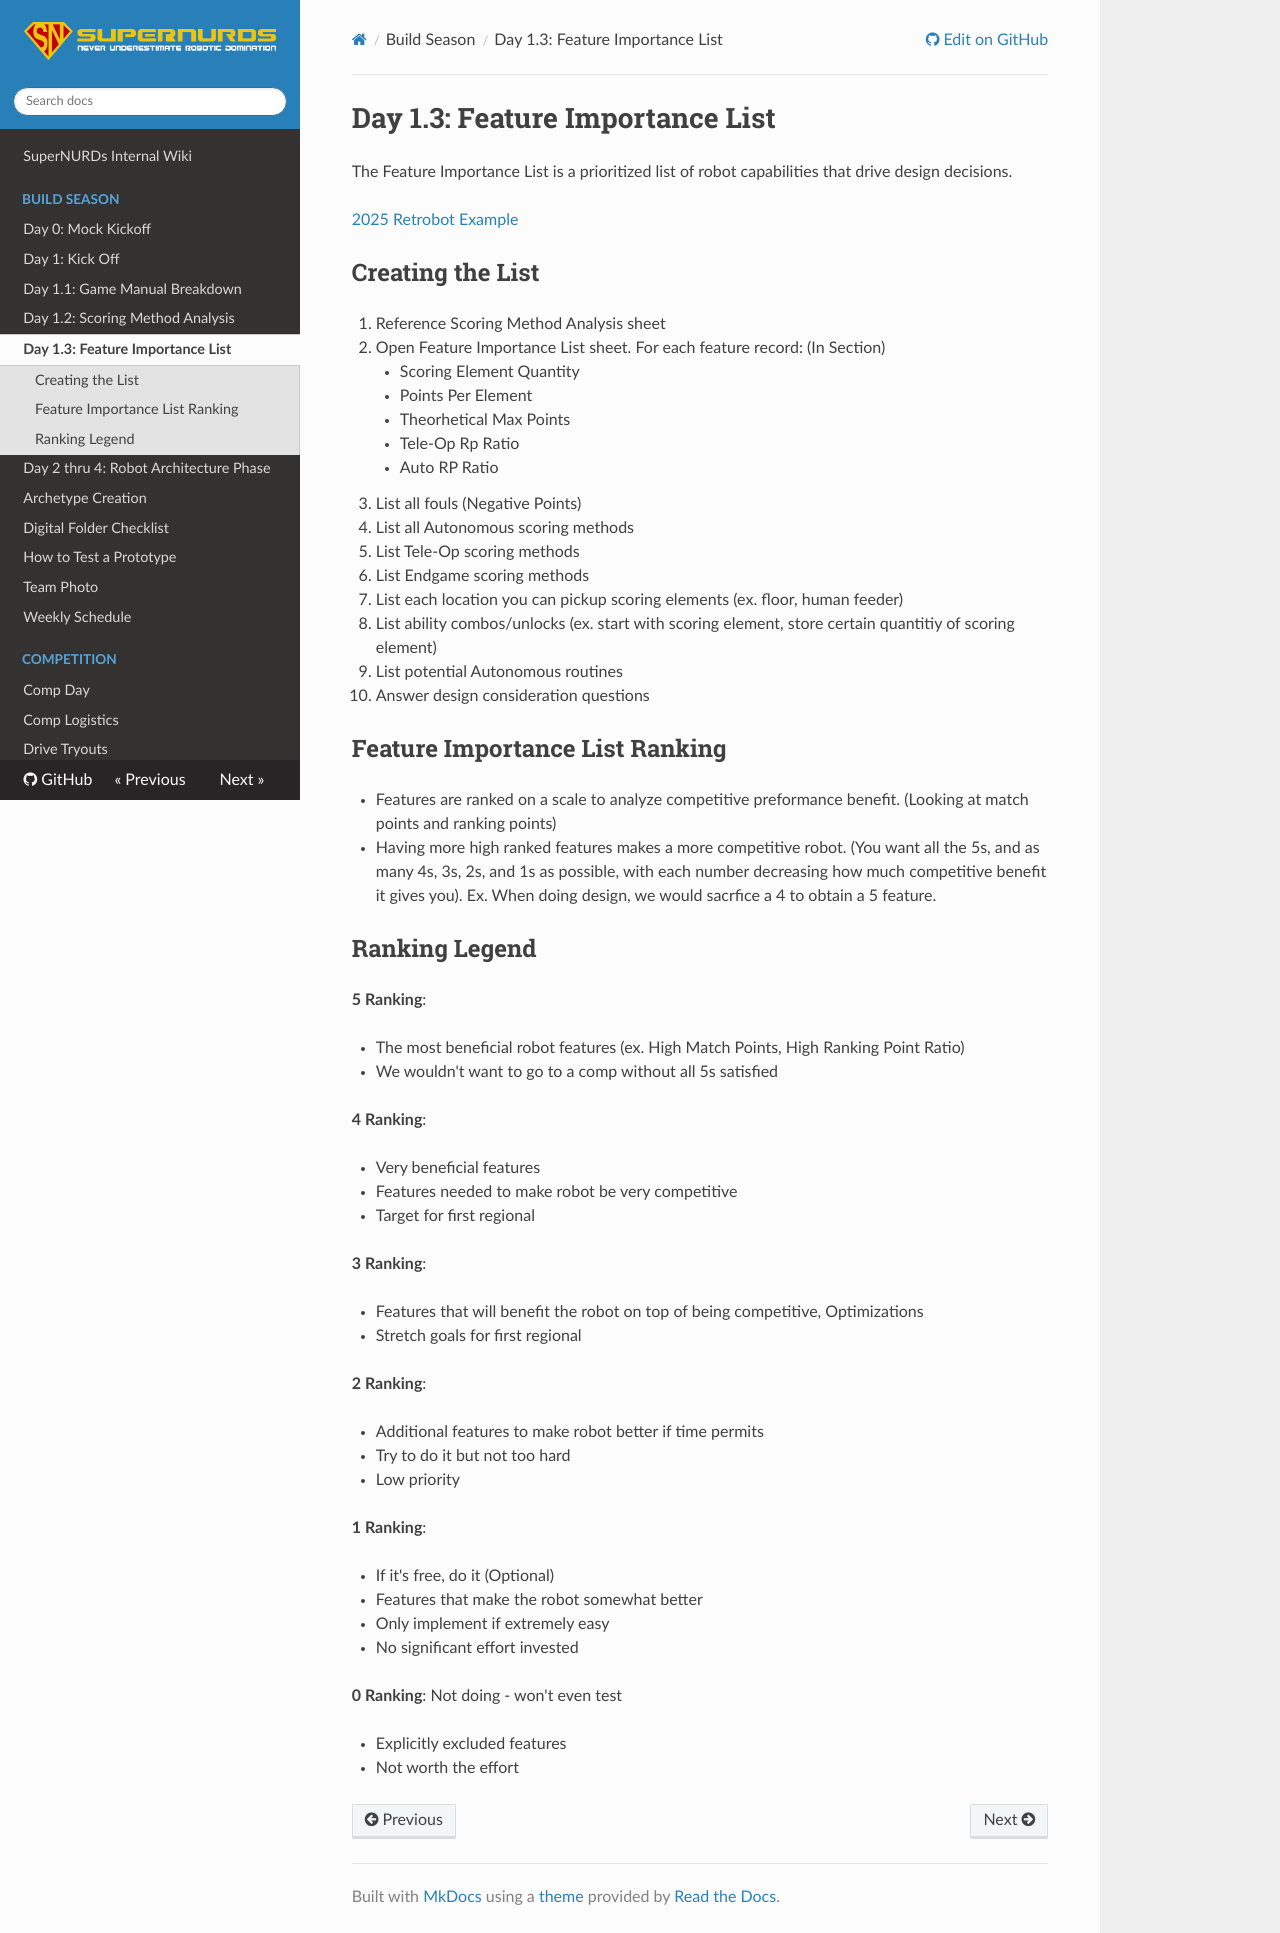

repository: FRCTeam3255/Wiki · page: Build Season/Day 1.3 - Feature Importance List/index.html · generator: mkdocs

# Day 1.3: Feature Importance List

The Feature Importance List is a prioritized list of robot capabilities that drive design decisions.

[2025 Retrobot Example](https://docs.google.com/spreadsheets/d/1L6yl4PBxVenyQtbBaMPIxDMIrqewOWmwFbR4vLWvi_g/edit?gid=173125914#gid=173125914)

## Creating the List

1. Reference Scoring Method Analysis sheet
2. Open Feature Importance List sheet. For each feature record: (In Section)
    - Scoring Element Quantity
    - Points Per Element
    - Theorhetical Max Points
    - Tele-Op Rp Ratio
    - Auto RP Ratio
3. List all fouls (Negative Points)
4. List all Autonomous scoring methods
5. List Tele-Op scoring methods
6. List Endgame scoring methods
7. List each location you can pickup scoring elements (ex. floor, human feeder)
8. List ability combos/unlocks (ex. start with scoring element, store certain quantitiy of scoring element)
9. List potential Autonomous routines
10. Answer design consideration questions

## Feature Importance List Ranking

- Features are ranked on a scale to analyze competitive preformance benefit. (Looking at match points and ranking points)
- Having more high ranked features makes a more competitive robot. (You want all the 5s, and as many 4s, 3s, 2s, and 1s as possible, with each number decreasing how much competitive benefit it gives you). Ex. When doing design, we would sacrfice a 4 to obtain a 5 feature.

## Ranking Legend

**5 Ranking**:

- The most beneficial robot features (ex. High Match Points, High Ranking Point Ratio)
- We wouldn't want to go to a comp without all 5s satisfied
  
**4 Ranking**:

- Very beneficial features
- Features needed to make robot be very competitive
- Target for first regional
  
**3 Ranking**:

- Features that will benefit the robot on top of being competitive, Optimizations
- Stretch goals for first regional
  
**2 Ranking**:

- Additional features to make robot better if time permits
- Try to do it but not too hard
- Low priority
  
**1 Ranking**:

- If it's free, do it (Optional)
- Features that make the robot somewhat better
- Only implement if extremely easy
- No significant effort invested
  
**0 Ranking**: Not doing - won't even test

- Explicitly excluded features
- Not worth the effort
